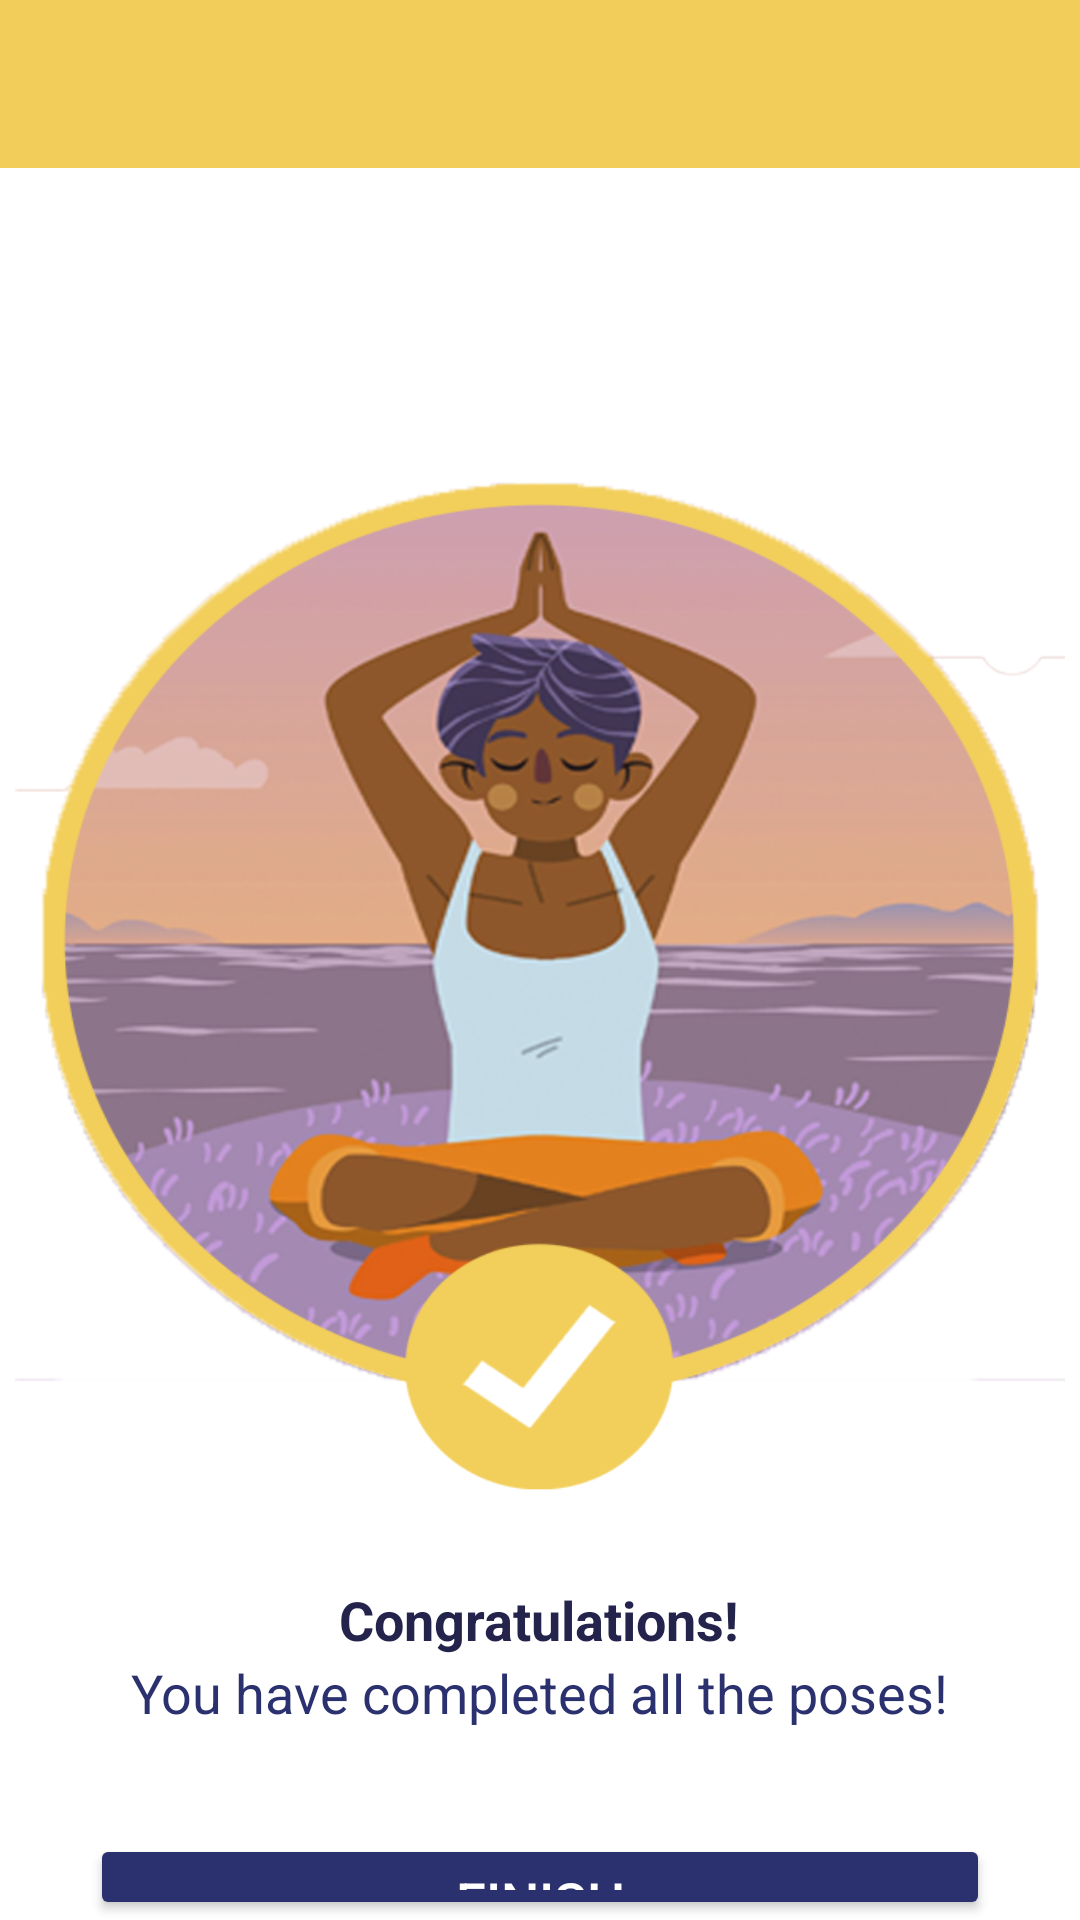

Write the Android layout XML for this screen, with the resource values it uses.
<!-- AndroidManifest.xml: application theme Theme.7MinutesWorkout -->
<!-- res/layout/activity_finish.xml -->
<?xml version="1.0" encoding="utf-8"?>
<LinearLayout xmlns:android="http://schemas.android.com/apk/res/android"
    xmlns:tools="http://schemas.android.com/tools"
    android:layout_width="match_parent"
    android:layout_height="match_parent"
    xmlns:app="http://schemas.android.com/apk/res-auto"
    android:gravity="center_horizontal"
    android:orientation="vertical"
    tools:context=".FinishActivity">

    <androidx.appcompat.widget.Toolbar
        android:id="@+id/toolbar_finish_activity"
        android:layout_width="match_parent"
        android:theme="@style/ToolbarTheme"
        android:layout_height="?android:attr/actionBarSize"
        android:background="#F2CD59"
        app:titleTextColor="#FBF4F2" />

    <TextView
        android:id="@+id/tvEnd"
        android:layout_width="wrap_content"
        android:layout_height="wrap_content"
        android:layout_marginTop="35dp"
        android:textColor="#2B316E"
        android:textSize="35sp" />

    <ImageView
        android:layout_width="350dp"
        android:layout_height="350dp"
        android:layout_marginTop="15dp"
        android:contentDescription="start image"
        android:background="@drawable/iconfinish" />

    <TextView
        android:layout_width="wrap_content"
        android:layout_height="wrap_content"
        android:layout_marginTop="25dp"
        android:text="Congratulations!"
        android:textColor="#23234c"
        android:textSize="18sp"
        android:textStyle="bold" />
    
    <TextView
        android:layout_width="wrap_content"
        android:layout_height="wrap_content"
        android:text="You have completed all the poses!"
        android:textColor="#2B316E"
        android:textSize="18sp" />

    <Button
        android:id="@+id/btnFinish"
        android:layout_width="300dp"
        android:layout_height="wrap_content"
        android:gravity="center"
        android:layout_marginTop="35dp"
        android:backgroundTint="#2B316E"
        android:text="FINISH"
        android:textColor="@color/white"
        android:textSize="18sp" />

</LinearLayout>
<!-- resources referenced by this layout -->
<resources>
  <color name="white">#FFFFFFFF</color>
  <!-- drawable iconfinish: png bitmap (drawable-v24, 249014 bytes) -->
  <style name="ToolbarTheme" parent="@style/ThemeOverlay.MaterialComponents.ActionBar">
          
          <item name="colorControlNormal">@color/white</item>
          <item name="android:windowFullscreen">true</item>
      </style>
  <style name="Theme.7MinutesWorkout" parent="Theme.MaterialComponents.DayNight.NoActionBar">
          
          <item name="colorPrimary">@color/purple_500</item>
          <item name="colorPrimaryVariant">@color/purple_700</item>
          <item name="colorOnPrimary">@color/white</item>
          
          <item name="colorSecondary">@color/teal_200</item>
          <item name="colorSecondaryVariant">@color/teal_700</item>
          <item name="colorOnSecondary">@color/black</item>
          
          <item name="android:statusBarColor" tools:targetApi="l">?attr/colorPrimaryVariant</item>
          
      </style>
  <color name="purple_500">#FF6200EE</color>
  <color name="purple_700">#FF3700B3</color>
  <color name="teal_200">#FF03DAC5</color>
  <color name="teal_700">#FF018786</color>
  <color name="black">#FF000000</color>
</resources>
